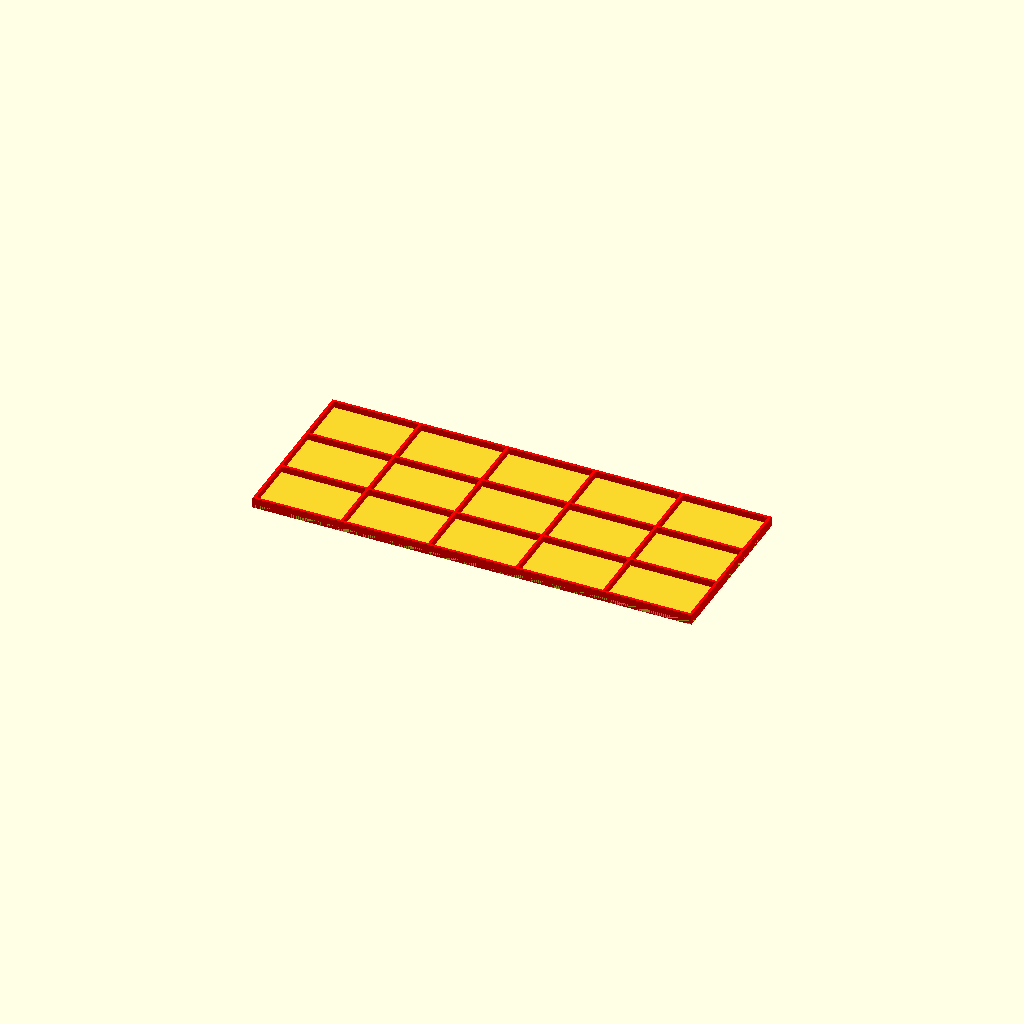
Cell 1: rendered with the file's own defaults.
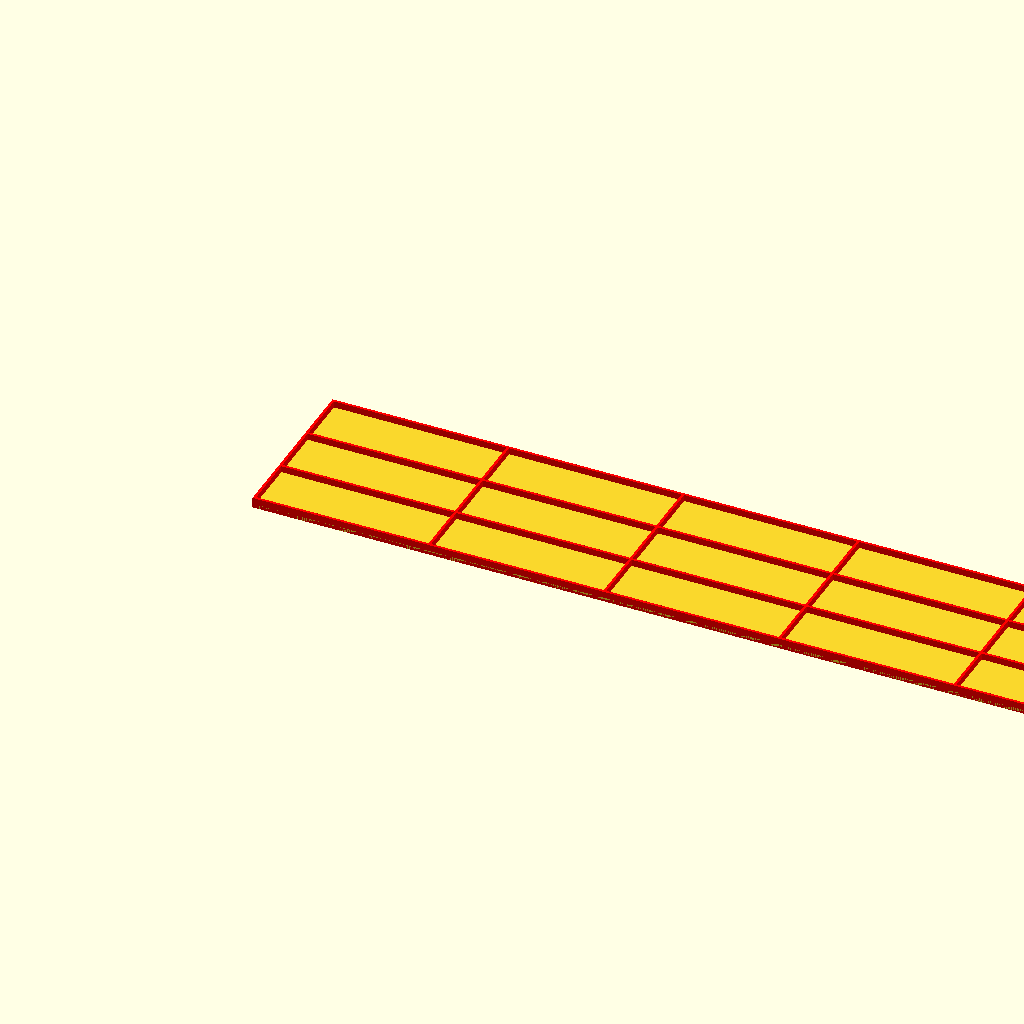
Cell 2: the same model with w = 674.
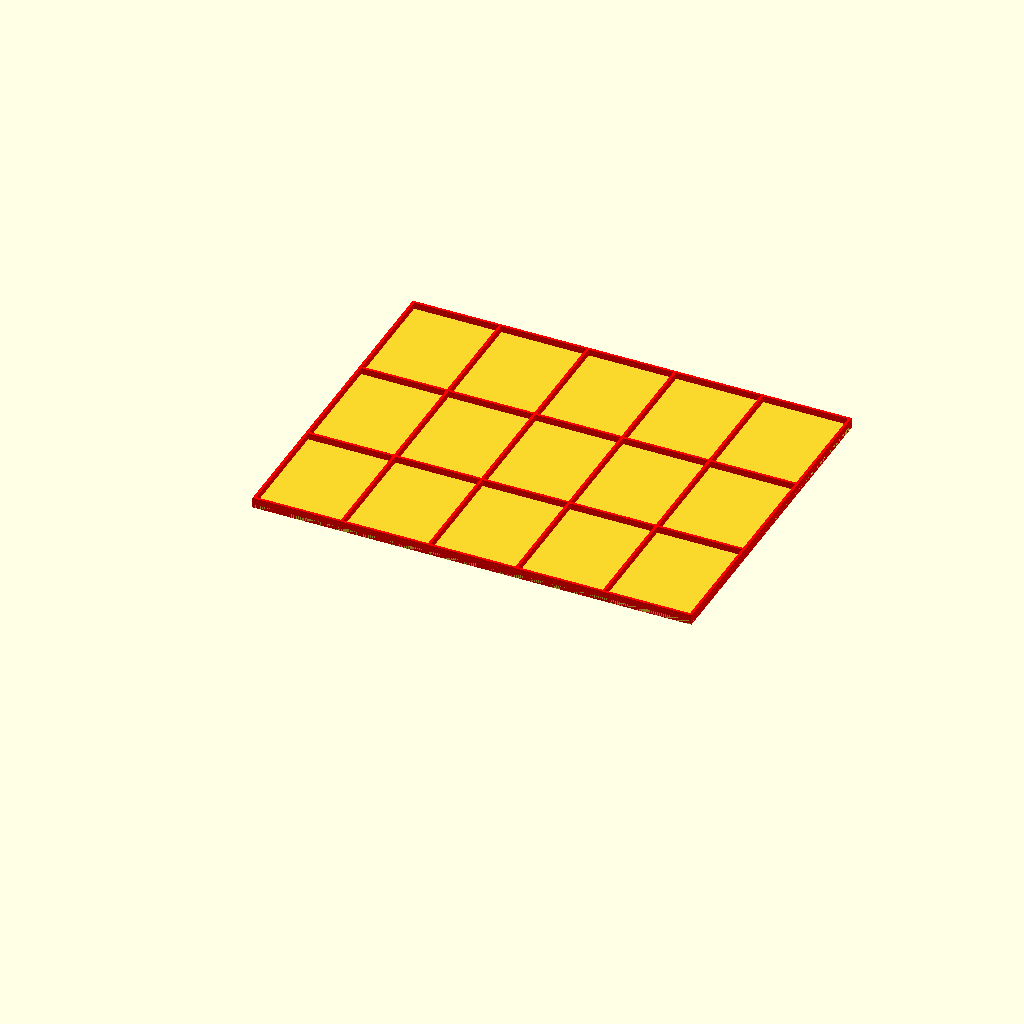
Cell 3: the same model with d = 264.
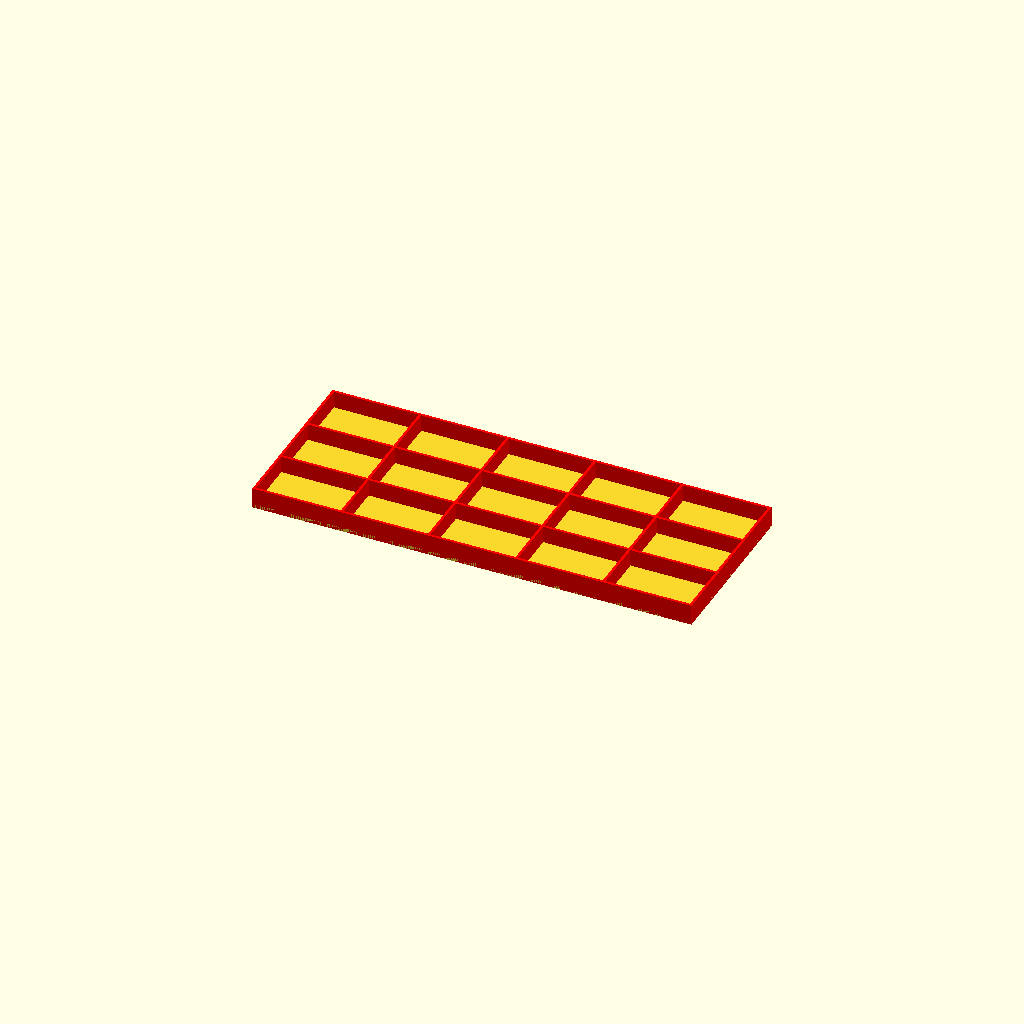
Cell 4: the same model with h = 16.
One fixed orthographic camera (rotation 55°, 0°, 25°; colour scheme Cornfield) for every cell.
OpenSCAD source file shelf-layer/shelf-layer.scad:
w=337;
d=132;
h=8; // 15

cube([w, d, 3]);
for (y = [0:(d-2)/3:d]) {
  color("red")
  translate([0, y, 0])
  cube([w, 2, h]);
}
for (x = [0:(w-2)/5:w]) {
  color("red")
  translate([x, 0, 0])
  cube([2, d, h]);
}
Customizer parameters (derived from the source; name, type, default, range or options):
w: number, default 337
d: number, default 132
h: number, default 8
